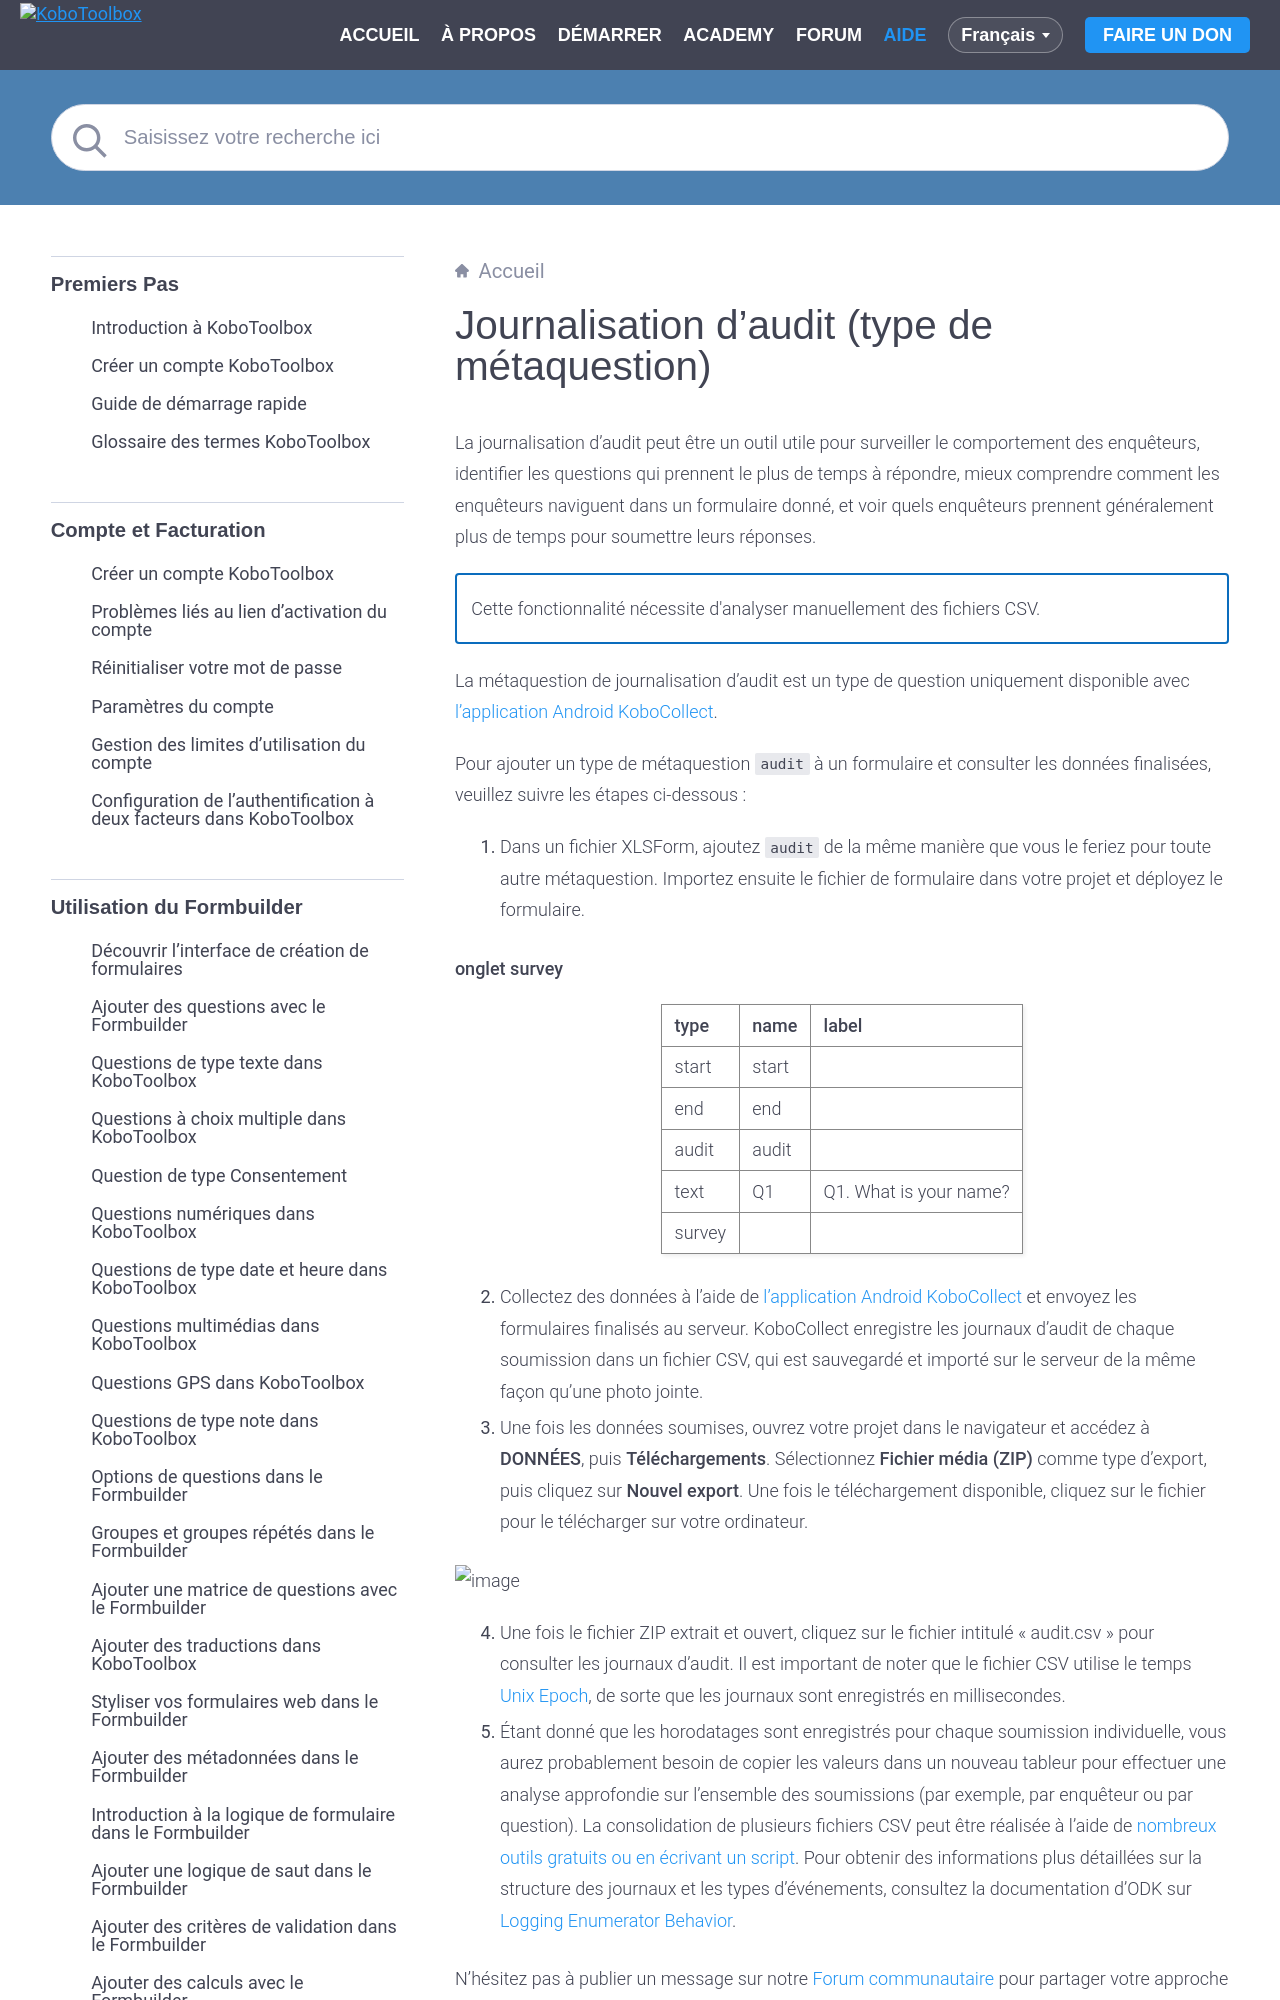

repository: kobotoolbox/docs · page: fr/audit_logging.html · generator: sphinx

# Journalisation d'audit (type de métaquestion)

La journalisation d'audit peut être un outil utile pour surveiller le comportement des enquêteurs, identifier les questions qui prennent le plus de temps à répondre, mieux comprendre comment les enquêteurs naviguent dans un formulaire donné, et voir quels enquêteurs prennent généralement plus de temps pour soumettre leurs réponses.

<p class="note">Cette fonctionnalité nécessite d'analyser manuellement des fichiers CSV.</p>

La métaquestion de journalisation d'audit est un type de question uniquement disponible avec [l'application Android KoboCollect](kobocollect_on_android_latest.md).

Pour ajouter un type de métaquestion `audit` à un formulaire et consulter les données finalisées, veuillez suivre les étapes ci-dessous :
